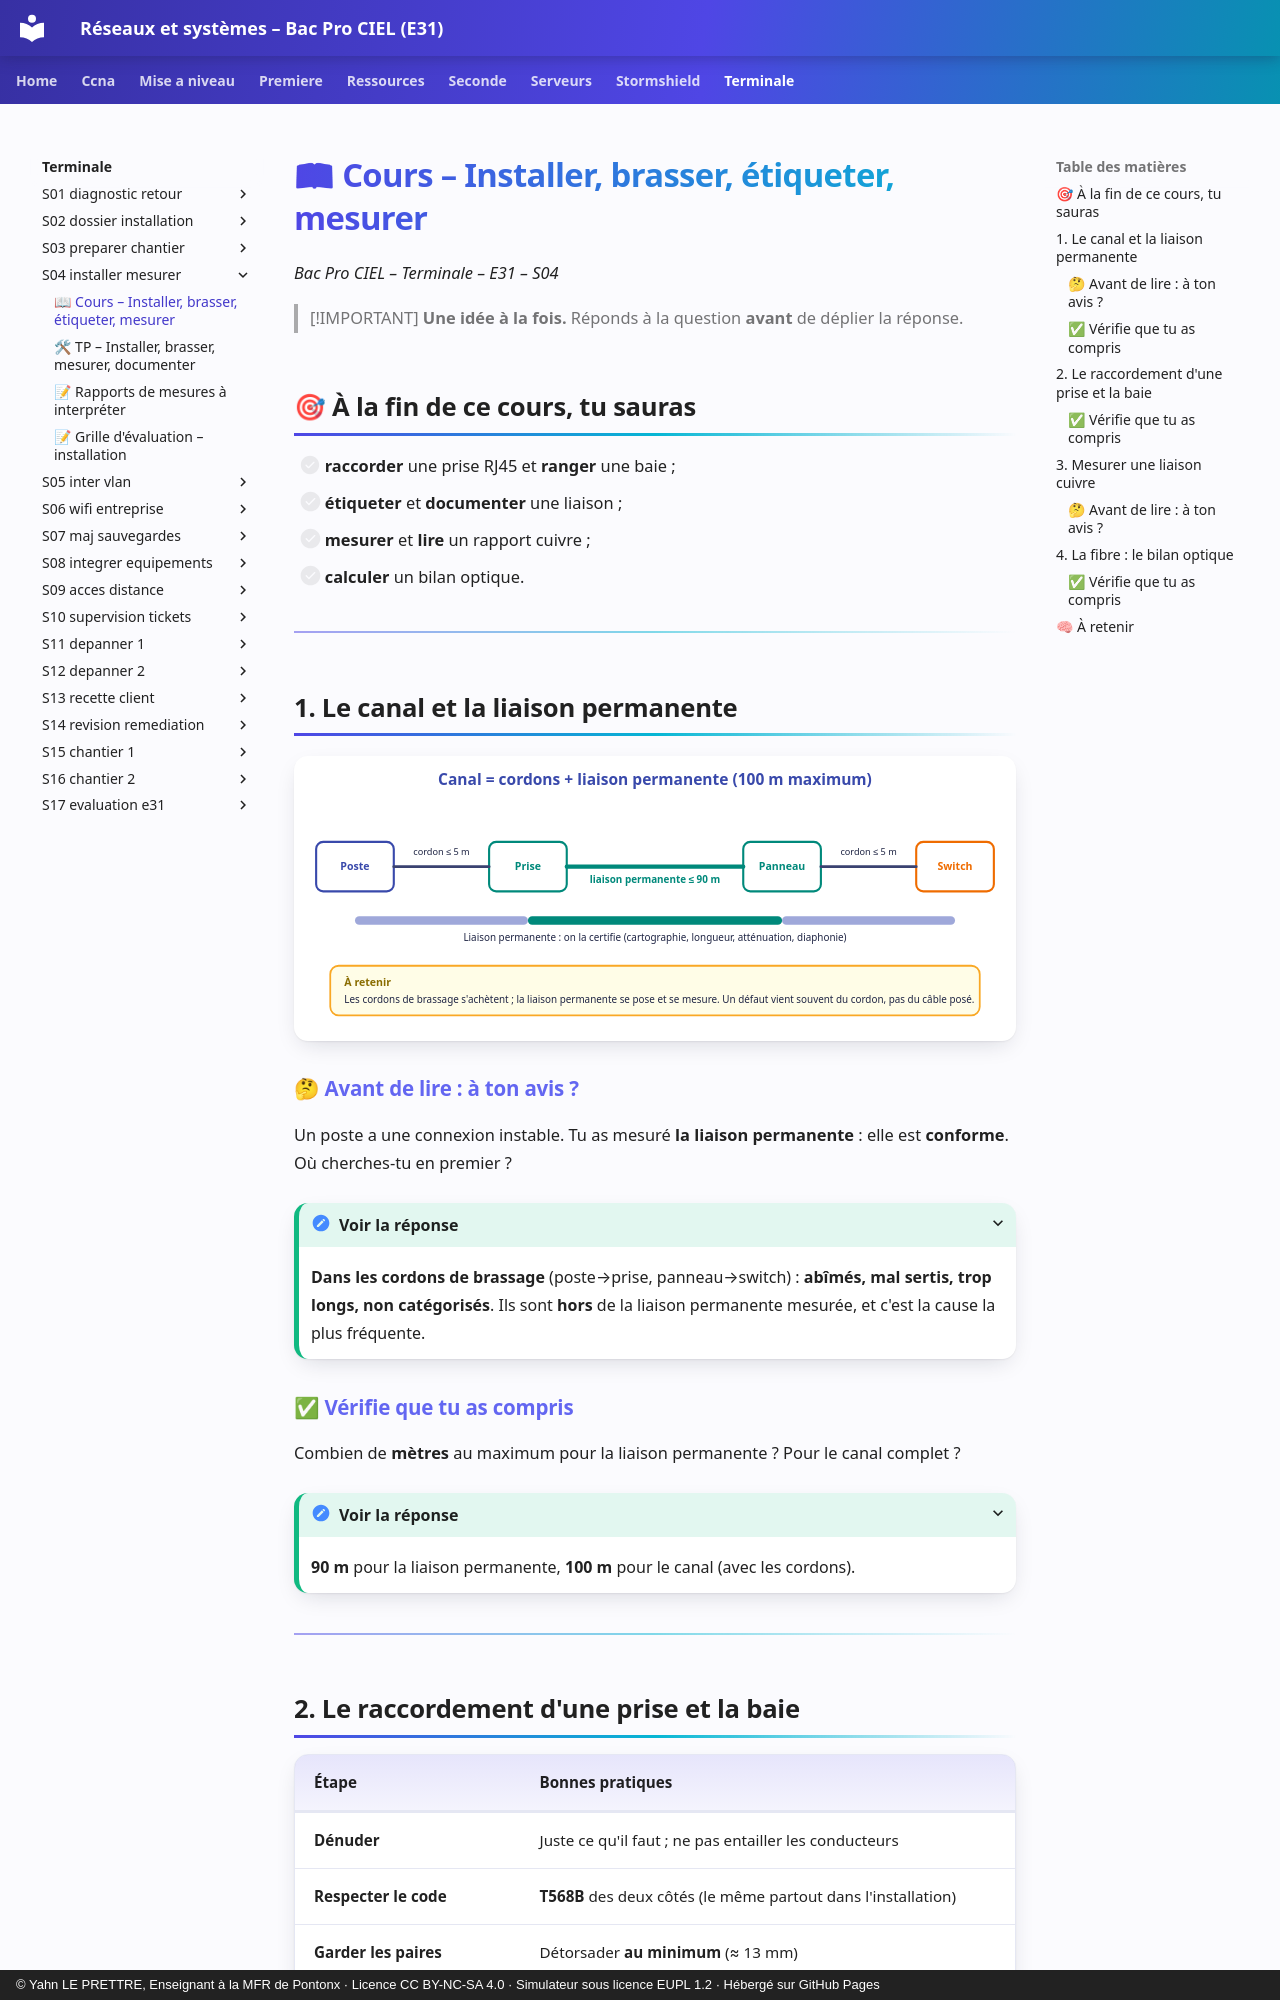

repository: YahnLP/bacprociel-reseau-systeme · page: terminale/S04-installer-mesurer/01-cours/index.html · generator: mkdocs · copyright: © Yahn LE PRETTRE, Enseignant à la MFR de Pontonx · Licence CC BY-NC-SA 4.0 · Simulateur sous licence EUPL 1.2 · Hébergé sur GitHub Pages

# 📖 Cours – Installer, brasser, étiqueter, mesurer

*Bac Pro CIEL – Terminale – E31 – S04*

> [!IMPORTANT]
> **Une idée à la fois.** Réponds à la question **avant** de déplier la réponse.

## 🎯 À la fin de ce cours, tu sauras

- [ ] **raccorder** une prise RJ45 et **ranger** une baie ;
- [ ] **étiqueter** et **documenter** une liaison ;
- [ ] **mesurer** et **lire** un rapport cuivre ;
- [ ] **calculer** un bilan optique.

---

## 1. Le canal et la liaison permanente

![Canal cuivre](images/canal.svg)

### 🤔 Avant de lire : à ton avis ?

Un poste a une connexion instable. Tu as mesuré **la liaison permanente** : elle est **conforme**. Où cherches-tu en premier ?

<details markdown="1"><summary>Voir la réponse</summary>

**Dans les cordons de brassage** (poste→prise, panneau→switch) : **abîmés, mal sertis, trop longs, non catégorisés**. Ils sont **hors** de la liaison permanente mesurée, et c'est la cause la plus fréquente.

</details>

### ✅ Vérifie que tu as compris

Combien de **mètres** au maximum pour la liaison permanente ? Pour le canal complet ?

<details markdown="1"><summary>Voir la réponse</summary>

**90 m** pour la liaison permanente, **100 m** pour le canal (avec les cordons).

</details>

---
